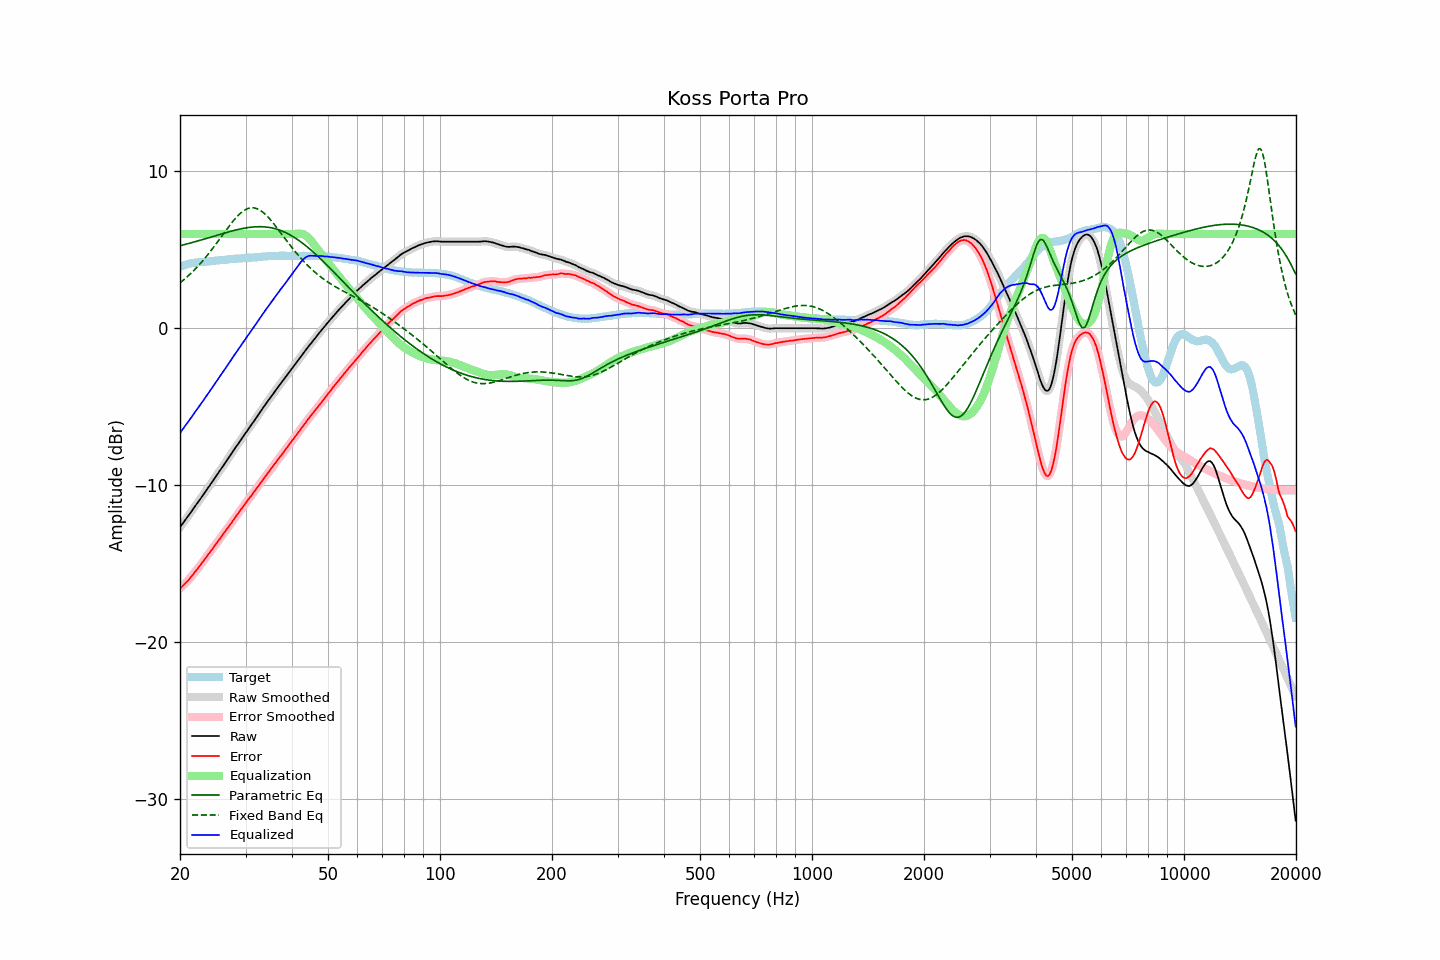

Source data for this figure (header and first rows):
frequency, raw, error, smoothed, error_smoothed, equalization, parametric_eq, fixed_band_eq, equalized_raw, equalized_smoothed, target
20.00, -12.67, -16.58, -12.67, -16.58, 6.00, 5.25, 2.89, -6.67, -6.67, 3.91
20.20, -12.53, -16.48, -12.53, -16.48, 6.00, 5.28, 2.97, -6.53, -6.53, 3.95
20.40, -12.39, -16.38, -12.39, -16.38, 6.00, 5.30, 3.05, -6.39, -6.39, 3.99
20.61, -12.25, -16.27, -12.25, -16.27, 6.00, 5.33, 3.14, -6.25, -6.25, 4.02
20.81, -12.11, -16.17, -12.11, -16.17, 6.00, 5.36, 3.23, -6.11, -6.11, 4.06
21.02, -11.97, -16.07, -11.97, -16.06, 6.00, 5.38, 3.32, -5.97, -5.97, 4.10
21.23, -11.82, -15.94, -11.82, -15.94, 6.00, 5.41, 3.42, -5.82, -5.82, 4.12
21.44, -11.68, -15.82, -11.68, -15.82, 6.00, 5.44, 3.51, -5.68, -5.68, 4.14
21.66, -11.54, -15.70, -11.54, -15.69, 6.00, 5.47, 3.61, -5.54, -5.54, 4.16
21.87, -11.39, -15.55, -11.39, -15.56, 6.00, 5.50, 3.72, -5.39, -5.39, 4.17
22.09, -11.25, -15.43, -11.25, -15.43, 6.00, 5.53, 3.82, -5.25, -5.25, 4.19
22.31, -11.11, -15.30, -11.10, -15.30, 6.00, 5.56, 3.93, -5.11, -5.10, 4.20
22.54, -10.96, -15.17, -10.96, -15.17, 6.00, 5.58, 4.04, -4.96, -4.96, 4.21
22.76, -10.82, -15.03, -10.82, -15.03, 6.00, 5.61, 4.16, -4.82, -4.82, 4.22
22.99, -10.68, -14.90, -10.68, -14.89, 6.00, 5.64, 4.28, -4.68, -4.68, 4.21
23.22, -10.53, -14.75, -10.53, -14.75, 6.00, 5.67, 4.40, -4.53, -4.53, 4.22
23.45, -10.38, -14.61, -10.38, -14.61, 6.00, 5.70, 4.52, -4.38, -4.38, 4.23
23.69, -10.23, -14.48, -10.23, -14.48, 6.00, 5.74, 4.65, -4.23, -4.23, 4.24
23.92, -10.09, -14.34, -10.09, -14.34, 6.00, 5.77, 4.77, -4.09, -4.09, 4.25
24.16, -9.94, -14.21, -9.94, -14.21, 6.00, 5.80, 4.91, -3.94, -3.94, 4.27
24.40, -9.79, -14.08, -9.79, -14.07, 6.00, 5.83, 5.04, -3.79, -3.79, 4.29
24.65, -9.64, -13.93, -9.64, -13.93, 6.00, 5.86, 5.17, -3.64, -3.64, 4.29
24.89, -9.49, -13.79, -9.49, -13.79, 6.00, 5.89, 5.31, -3.49, -3.49, 4.30
25.14, -9.34, -13.65, -9.34, -13.65, 6.00, 5.92, 5.45, -3.34, -3.34, 4.31
25.39, -9.19, -13.51, -9.19, -13.51, 6.00, 5.95, 5.59, -3.19, -3.19, 4.32
25.65, -9.04, -13.38, -9.04, -13.37, 6.00, 5.98, 5.73, -3.04, -3.04, 4.34
25.91, -8.89, -13.23, -8.89, -13.23, 6.00, 6.01, 5.87, -2.89, -2.89, 4.34
26.16, -8.74, -13.09, -8.74, -13.09, 6.00, 6.04, 6.01, -2.74, -2.74, 4.35
26.43, -8.59, -12.95, -8.59, -12.95, 6.00, 6.07, 6.15, -2.59, -2.59, 4.36
26.69, -8.44, -12.81, -8.44, -12.81, 6.00, 6.10, 6.29, -2.44, -2.44, 4.37
26.96, -8.29, -12.68, -8.29, -12.68, 6.00, 6.13, 6.43, -2.29, -2.29, 4.39
27.23, -8.14, -12.54, -8.14, -12.53, 6.00, 6.16, 6.56, -2.14, -2.14, 4.40
27.50, -7.99, -12.40, -7.99, -12.39, 6.00, 6.18, 6.69, -1.99, -1.99, 4.41
27.77, -7.83, -12.23, -7.83, -12.24, 6.00, 6.21, 6.82, -1.83, -1.83, 4.41
28.05, -7.68, -12.10, -7.68, -12.10, 6.00, 6.24, 6.94, -1.68, -1.68, 4.42
28.33, -7.53, -11.95, -7.53, -11.95, 6.00, 6.26, 7.05, -1.53, -1.53, 4.42
28.62, -7.38, -11.81, -7.38, -11.81, 6.00, 6.29, 7.16, -1.38, -1.38, 4.43
28.90, -7.23, -11.67, -7.23, -11.67, 6.00, 6.31, 7.26, -1.23, -1.23, 4.44
29.19, -7.08, -11.52, -7.08, -11.53, 6.00, 6.33, 7.36, -1.08, -1.08, 4.44
29.48, -6.93, -11.40, -6.93, -11.39, 6.00, 6.35, 7.43, -0.93, -0.93, 4.47
29.78, -6.78, -11.25, -6.78, -11.25, 6.00, 6.37, 7.51, -0.78, -0.78, 4.47
30.08, -6.63, -11.11, -6.63, -11.11, 6.00, 6.39, 7.56, -0.63, -0.63, 4.48
30.38, -6.49, -10.97, -6.49, -10.97, 6.00, 6.41, 7.61, -0.49, -0.49, 4.48
30.68, -6.35, -10.85, -6.35, -10.84, 6.00, 6.42, 7.64, -0.35, -0.35, 4.50
30.99, -6.21, -10.71, -6.21, -10.70, 6.00, 6.43, 7.66, -0.21, -0.21, 4.49
31.30, -6.06, -10.56, -6.06, -10.57, 6.00, 6.44, 7.67, -0.06, -0.06, 4.50
31.61, -5.91, -10.42, -5.91, -10.42, 6.00, 6.45, 7.66, 0.09, 0.09, 4.51
31.93, -5.76, -10.28, -5.76, -10.28, 6.00, 6.46, 7.64, 0.24, 0.24, 4.52
32.24, -5.62, -10.14, -5.62, -10.14, 6.00, 6.46, 7.61, 0.38, 0.38, 4.52
32.57, -5.47, -10.01, -5.47, -10.00, 6.00, 6.47, 7.56, 0.53, 0.53, 4.54
32.89, -5.32, -9.87, -5.32, -9.86, 6.00, 6.47, 7.50, 0.68, 0.68, 4.55
33.22, -5.17, -9.72, -5.17, -9.73, 6.00, 6.46, 7.43, 0.83, 0.83, 4.55
33.55, -5.02, -9.58, -5.02, -9.58, 6.00, 6.46, 7.35, 0.98, 0.98, 4.56
33.89, -4.88, -9.45, -4.88, -9.45, 6.00, 6.45, 7.26, 1.12, 1.12, 4.57
34.23, -4.73, -9.31, -4.73, -9.31, 6.00, 6.44, 7.16, 1.27, 1.27, 4.58
34.57, -4.59, -9.18, -4.59, -9.17, 6.00, 6.43, 7.05, 1.41, 1.41, 4.59
34.92, -4.44, -9.03, -4.44, -9.03, 6.00, 6.41, 6.94, 1.56, 1.56, 4.59
35.27, -4.30, -8.90, -4.30, -8.90, 6.00, 6.39, 6.82, 1.70, 1.70, 4.59
35.62, -4.16, -8.76, -4.16, -8.76, 6.00, 6.37, 6.69, 1.84, 1.84, 4.60
35.97, -4.02, -8.62, -4.02, -8.62, 6.00, 6.34, 6.56, 1.98, 1.98, 4.60
... 635 more rows
